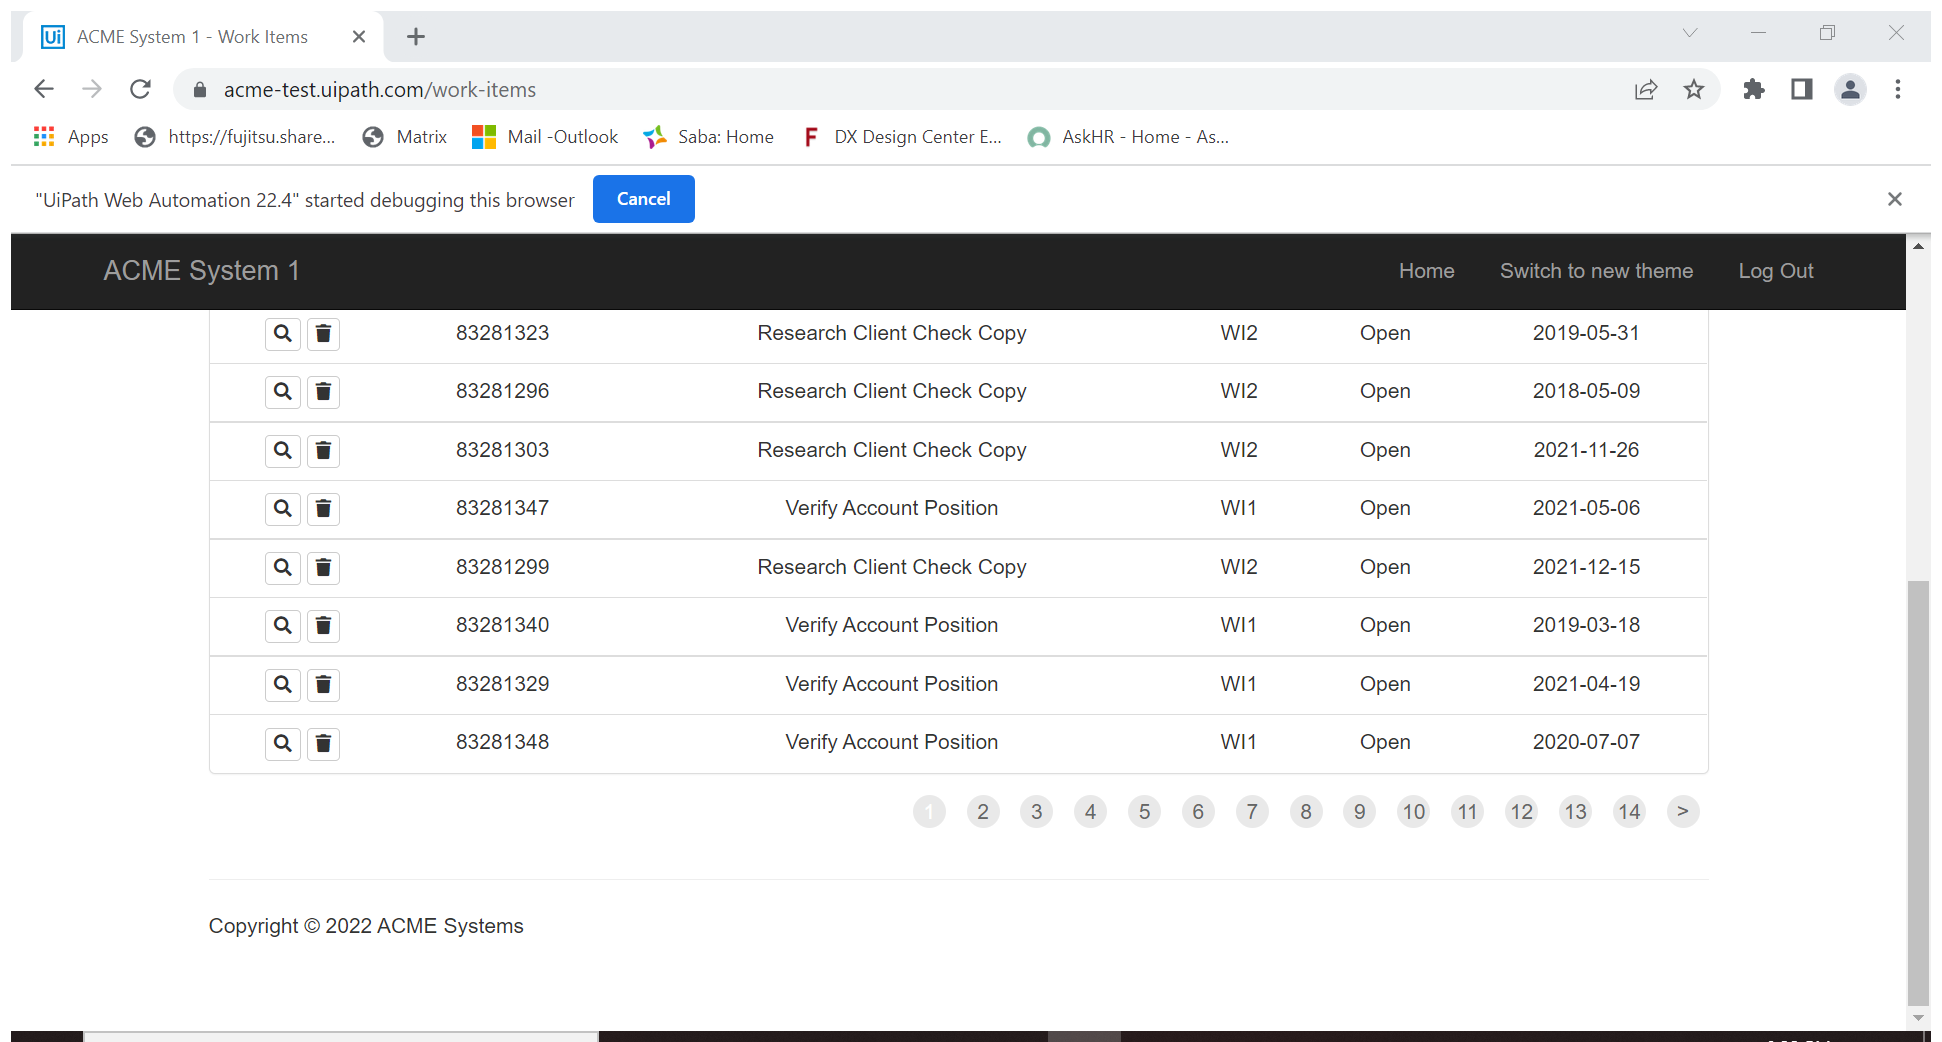
Task: Generate Security hash for each client based on their personal information.
Workflow: System1_ExtractWorkItems

Step 1: Attach Browser 'ACMESyste Page' in window 'ACME System 1 - Work Items' (chrome.exe)

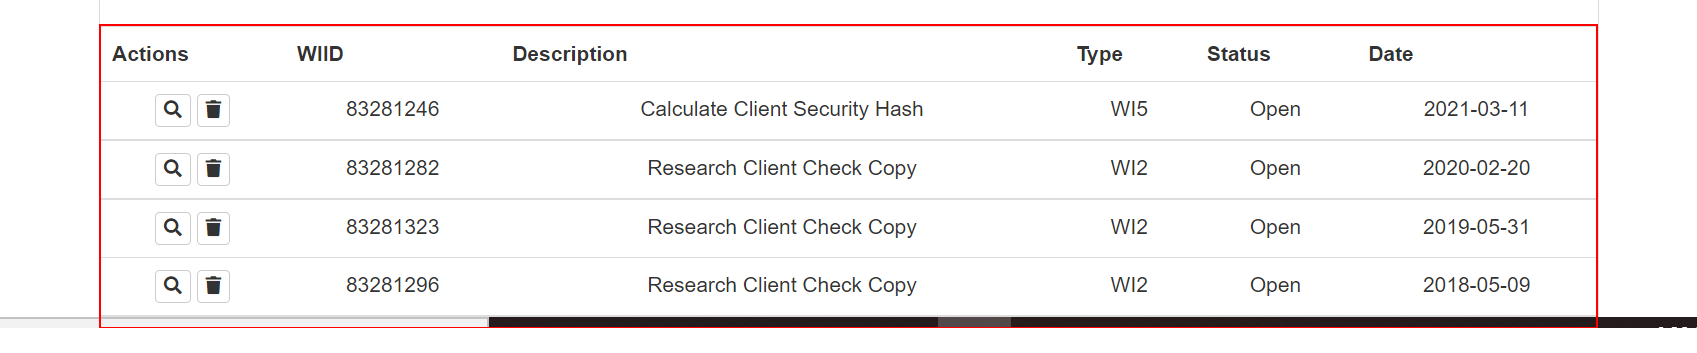
Step 2: get-text from the table